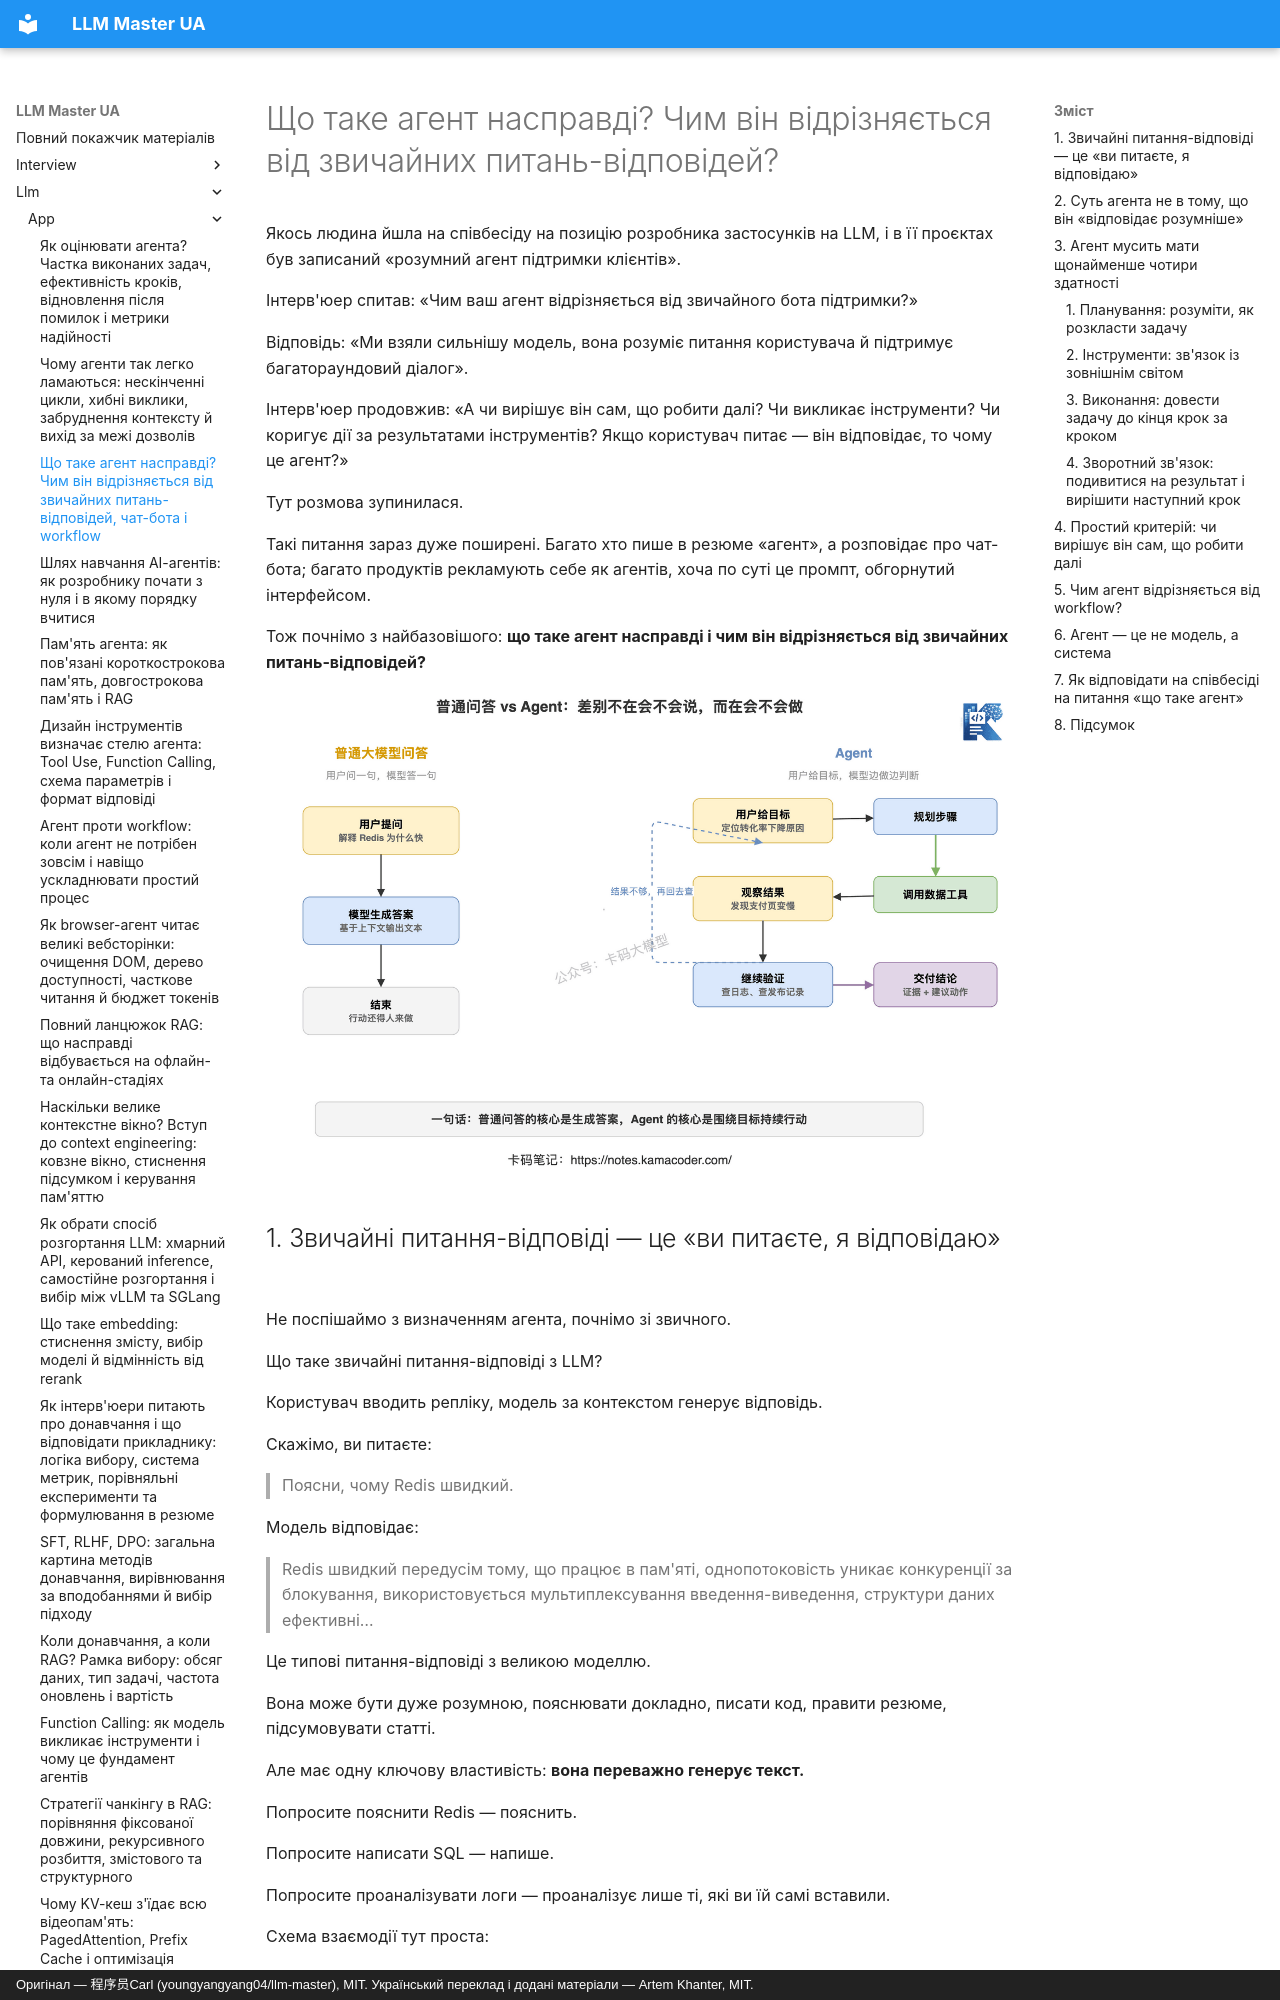

repository: kakagawa/llm-master-ua · page: llm/app/agent_intro/index.html · generator: mkdocs · copyright: Оригінал — 程序员Carl (youngyangyang04/llm-master), MIT. Український переклад і додані матеріали — Artem Khanter, MIT.

---
title: "Що таке агент насправді? Чим він відрізняється від звичайних питань-відповідей, чат-бота і workflow"
description: Що таке агент і чому це не просто розумніша LLM у режимі питань-відповідей? Починаємо з меж між звичайними питаннями-відповідями, чат-ботом, workflow і агентом, розбираємо планування, виклик інструментів, виконання кроків, ітерації за зворотним зв'язком і замикання задачі. Для тих, хто готується до розробки застосунків на LLM, проєктів з агентами та співбесід.
keywords: ["що таке агент", "AI Agent", "агент на LLM", "різниця агента й чат-бота", "різниця агента й workflow", "Tool Use", "Function Calling", "ReAct", "розробка застосунків на LLM", "співбесіда з AI"]
tags: ["застосунки на LLM", "AI Agent", "вступ до агентів", "співбесіда з LLM"]
---

# Що таке агент насправді? Чим він відрізняється від звичайних питань-відповідей?

Якось людина йшла на співбесіду на позицію розробника застосунків на LLM, і в її проєктах був записаний «розумний агент підтримки клієнтів».

Інтерв'юер спитав: «Чим ваш агент відрізняється від звичайного бота підтримки?»

Відповідь: «Ми взяли сильнішу модель, вона розуміє питання користувача й підтримує багатораундовий діалог».

Інтерв'юер продовжив: «А чи вирішує він сам, що робити далі? Чи викликає інструменти? Чи коригує дії за результатами інструментів? Якщо користувач питає — він відповідає, то чому це агент?»

Тут розмова зупинилася.

Такі питання зараз дуже поширені. Багато хто пише в резюме «агент», а розповідає про чат-бота; багато продуктів рекламують себе як агентів, хоча по суті це промпт, обгорнутий інтерфейсом.

Тож почнімо з найбазовішого: **що таке агент насправді і чим він відрізняється від звичайних питань-відповідей?**

![Звичайні питання-відповіді проти агента: різниця не в тому, чи вміє він говорити, а в тому, чи вміє діяти](../../assets/web/20260515162836_agent_intro_01_qa_vs_agent_compressed.png)
